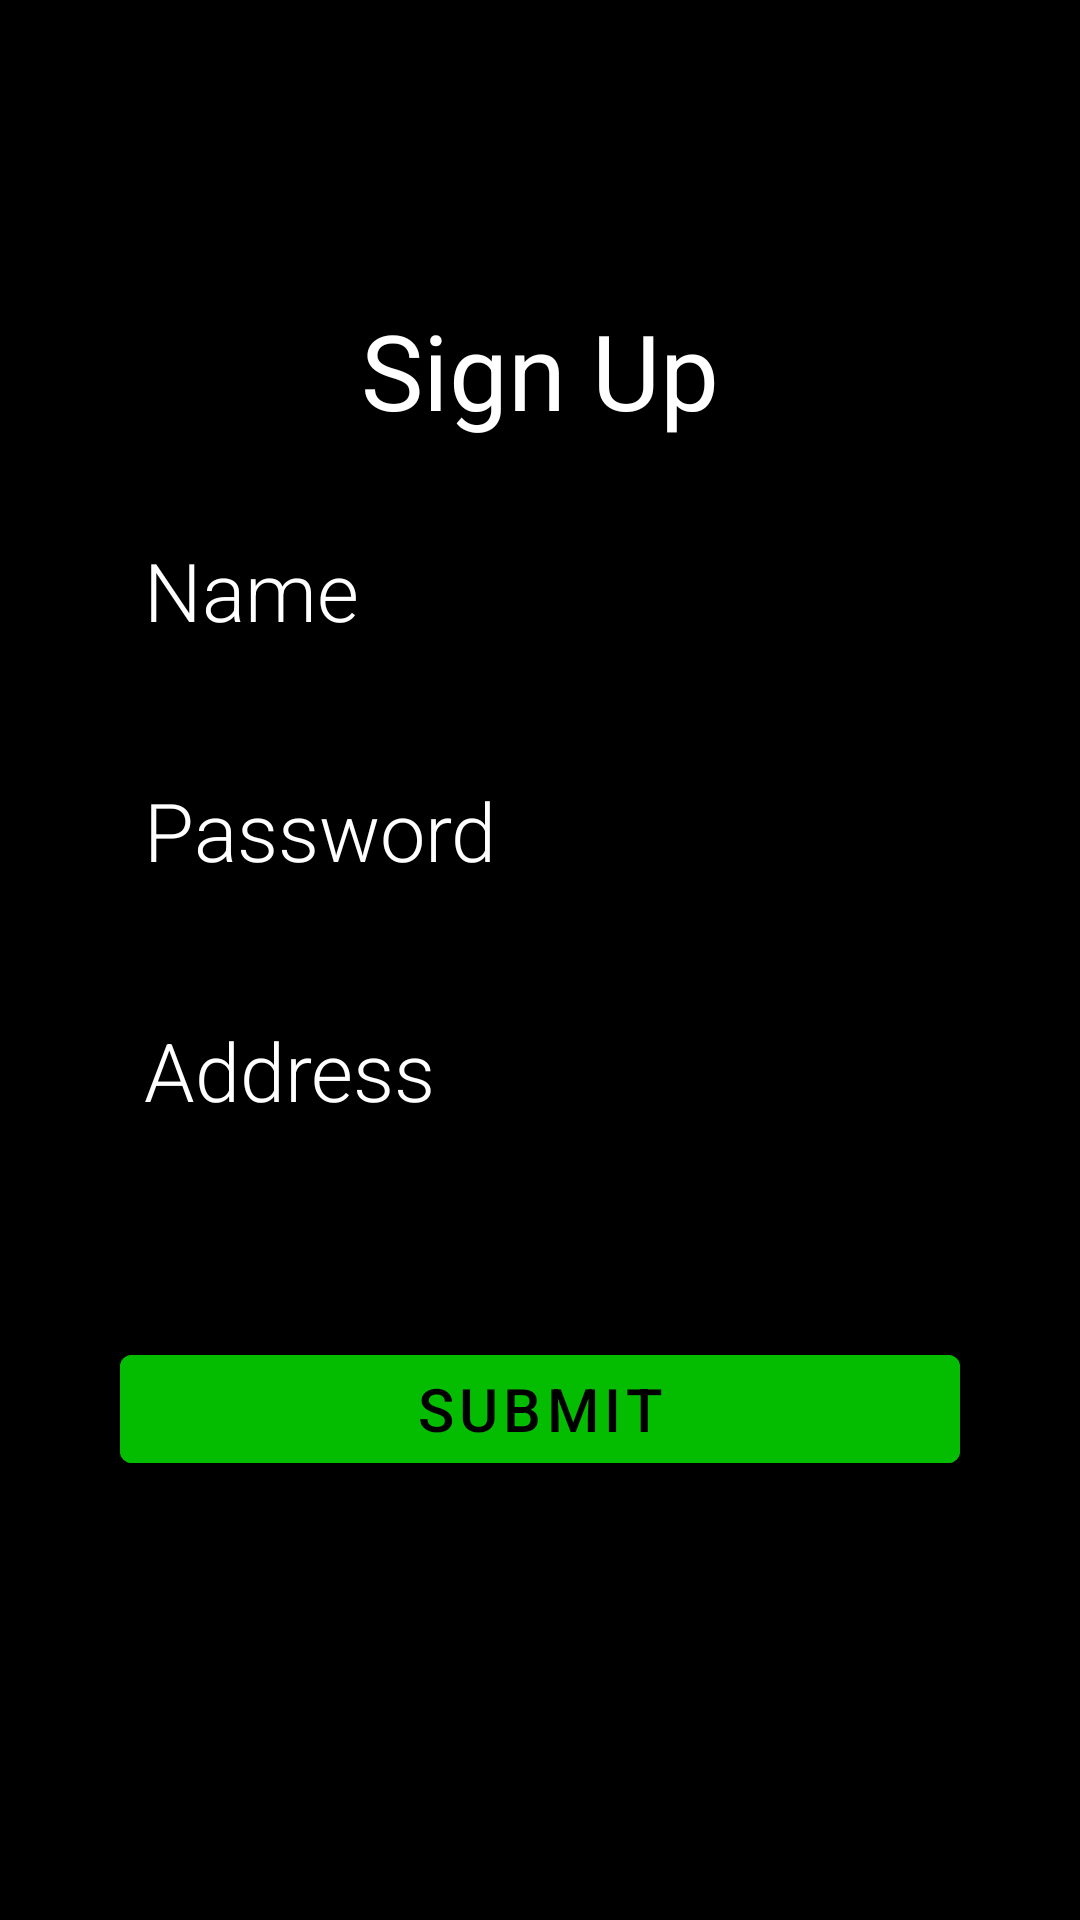

Layout XML and referenced resources for this Android screen:
<!-- AndroidManifest.xml: application theme Theme.MyFitnessHub -->
<!-- res/layout/activity_registration_page.xml -->
<?xml version="1.0" encoding="utf-8"?>
<ScrollView
    xmlns:android="http://schemas.android.com/apk/res/android"
    xmlns:app="http://schemas.android.com/apk/res-auto"
    xmlns:tools="http://schemas.android.com/tools"
    android:layout_width="match_parent"
    android:layout_height="match_parent"
    android:orientation="vertical"
    android:background="@color/black"
    tools:context=".Registration_page">

    <LinearLayout
        android:layout_width="wrap_content"
        android:layout_height="wrap_content"
        android:orientation="vertical"
        android:paddingTop="100dp"
        android:paddingLeft="40dp"
        android:paddingRight="40dp">


            <TextView
                android:layout_width="match_parent"
                android:layout_height="wrap_content"
                android:textAlignment="center"
                android:fontFamily="sans-serif"
                android:text="Sign Up"
                android:textColor="@color/white"
                android:textSize="35dp"/>


            <EditText
                android:layout_width="350dp"
                android:layout_height="60dp"
                android:id="@+id/email_editText"
                android:background="@null"
                android:textColorHint="@color/white"
                android:fontFamily="sans-serif-light"
                android:textSize="27dp"
                android:radius="25dp"
                android:shape="rectangle"
                android:color="@color/neon"
                android:paddingLeft="30dp"
                android:textColor="@color/white"
                android:hint="Name"
                android:padding="8dp"
                android:layout_marginTop="20dp">
            </EditText>

            <EditText
                android:layout_width="350dp"
                android:layout_height="60dp"
                android:id="@+id/password_editText"
                android:background="@null"
                android:textColorHint="@color/white"
                android:fontFamily="sans-serif-light"
                android:textSize="27dp"
                android:radius="25dp"
                android:shape="rectangle"
                android:color="@color/neon"
                android:paddingLeft="30dp"
                android:textColor="@color/white"
                android:hint="Password"
                android:padding="8dp"
                android:layout_marginTop="20dp">
            </EditText>



            <EditText
                android:layout_width="350dp"
                android:layout_height="60dp"
                android:id="@+id/address_editText"
                android:hint="Address"
                android:background="@null"
                android:textColorHint="@color/white"
                android:fontFamily="sans-serif-light"
                android:textSize="27dp"
                android:radius="25dp"
                android:shape="rectangle"
                android:color="@color/neon"
                android:paddingLeft="30dp"
                android:textColor="@color/white"
                android:padding="8dp"
                android:layout_marginTop="20dp">
            </EditText>

            <TextView
                android:layout_width="match_parent"
                android:layout_height="wrap_content"
                android:id="@+id/textView"
                android:textAlignment="center"
                android:text="Already Registered? Login Page"
                android:clickable="true"
                android:onClick="go_back_to_login"
                android:layout_marginTop="20dp">
            </TextView>

            <Button
                android:layout_width="match_parent"
                android:layout_height="match_parent"
                android:id="@+id/submit_button"
                android:text="submit"
                android:backgroundTint="@color/neon"
                android:textColor="@color/black"
                android:textSize="20dp"
                android:layout_marginTop="20dp">
            </Button>

    </LinearLayout>
</ScrollView>
<!-- resources referenced by this layout -->
<resources>
  <color name="black">#FF000000</color>
  <color name="neon">#05BD00</color>
  <color name="white">#FFFFFFFF</color>
  <style name="Theme.MyFitnessHub" parent="Theme.MaterialComponents.DayNight.DarkActionBar">
          
          <item name="colorPrimary">@color/purple_500</item>
          <item name="colorPrimaryVariant">@color/purple_700</item>
          <item name="colorOnPrimary">@color/white</item>
          
          <item name="colorSecondary">@color/teal_200</item>
          <item name="colorSecondaryVariant">@color/teal_700</item>
          <item name="colorOnSecondary">@color/black</item>
          
          <item name="android:statusBarColor">?attr/colorPrimaryVariant</item>
          
      </style>
  <color name="purple_500">#FF6200EE</color>
  <color name="purple_700">#FF3700B3</color>
  <color name="teal_200">#FF03DAC5</color>
  <color name="teal_700">#FF018786</color>
</resources>
